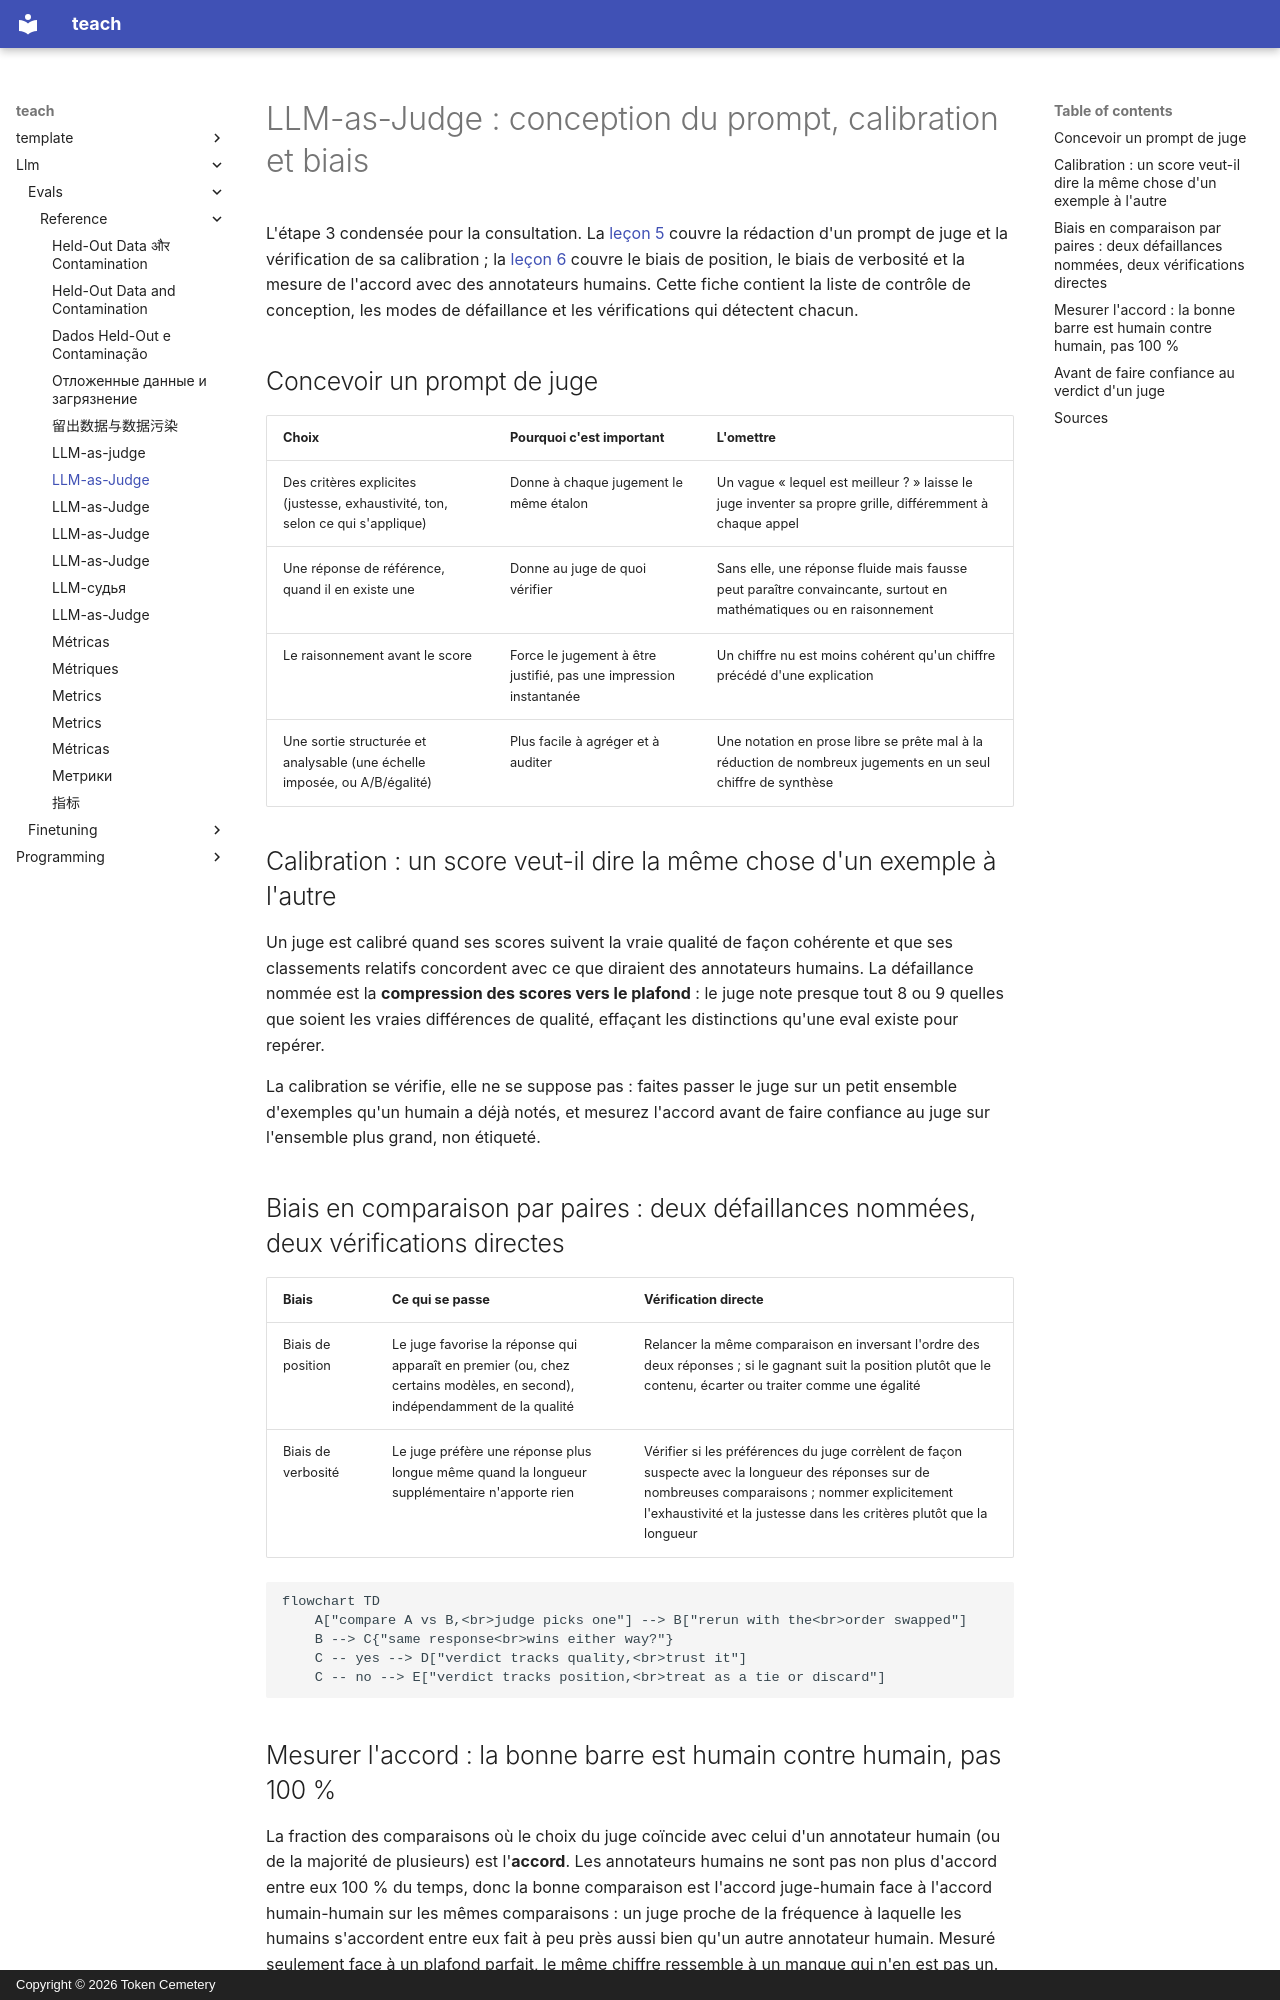

repository: TokenCemetery/teach · page: llm/evals/reference/llm-as-judge.fr/index.html · generator: mkdocs · copyright: Copyright © 2026 Token Cemetery

---
title: "LLM-as-Judge"
description: "Conception du prompt de juge, calibration et compression des scores, biais de position et de verbosité, et mesure de l'accord d'un juge par rapport à l'accord entre humains"
type: reference
---

# LLM-as-Judge : conception du prompt, calibration et biais

L'étape 3 condensée pour la consultation. La [leçon 5](../lessons/0005-judge-prompt-design-and-calibration.md) couvre la rédaction d'un prompt de juge et la vérification de sa calibration ; la [leçon 6](../lessons/0006-judge-bias-and-human-agreement.md) couvre le biais de position, le biais de verbosité et la mesure de l'accord avec des annotateurs humains. Cette fiche contient la liste de contrôle de conception, les modes de défaillance et les vérifications qui détectent chacun.

## Concevoir un prompt de juge

| Choix | Pourquoi c'est important | L'omettre |
|---|---|---|
| Des critères explicites (justesse, exhaustivité, ton, selon ce qui s'applique) | Donne à chaque jugement le même étalon | Un vague « lequel est meilleur ? » laisse le juge inventer sa propre grille, différemment à chaque appel |
| Une réponse de référence, quand il en existe une | Donne au juge de quoi vérifier | Sans elle, une réponse fluide mais fausse peut paraître convaincante, surtout en mathématiques ou en raisonnement |
| Le raisonnement avant le score | Force le jugement à être justifié, pas une impression instantanée | Un chiffre nu est moins cohérent qu'un chiffre précédé d'une explication |
| Une sortie structurée et analysable (une échelle imposée, ou A/B/égalité) | Plus facile à agréger et à auditer | Une notation en prose libre se prête mal à la réduction de nombreux jugements en un seul chiffre de synthèse |

## Calibration : un score veut-il dire la même chose d'un exemple à l'autre

Un juge est calibré quand ses scores suivent la vraie qualité de façon cohérente et que ses classements relatifs concordent avec ce que diraient des annotateurs humains. La défaillance nommée est la **compression des scores vers le plafond** : le juge note presque tout 8 ou 9 quelles que soient les vraies différences de qualité, effaçant les distinctions qu'une eval existe pour repérer.

La calibration se vérifie, elle ne se suppose pas : faites passer le juge sur un petit ensemble d'exemples qu'un humain a déjà notés, et mesurez l'accord avant de faire confiance au juge sur l'ensemble plus grand, non étiqueté.

## Biais en comparaison par paires : deux défaillances nommées, deux vérifications directes

| Biais | Ce qui se passe | Vérification directe |
|---|---|---|
| Biais de position | Le juge favorise la réponse qui apparaît en premier (ou, chez certains modèles, en second), indépendamment de la qualité | Relancer la même comparaison en inversant l'ordre des deux réponses ; si le gagnant suit la position plutôt que le contenu, écarter ou traiter comme une égalité |
| Biais de verbosité | Le juge préfère une réponse plus longue même quand la longueur supplémentaire n'apporte rien | Vérifier si les préférences du juge corrèlent de façon suspecte avec la longueur des réponses sur de nombreuses comparaisons ; nommer explicitement l'exhaustivité et la justesse dans les critères plutôt que la longueur |

```mermaid
flowchart TD
    A["compare A vs B,<br>judge picks one"] --> B["rerun with the<br>order swapped"]
    B --> C{"same response<br>wins either way?"}
    C -- yes --> D["verdict tracks quality,<br>trust it"]
    C -- no --> E["verdict tracks position,<br>treat as a tie or discard"]
```
